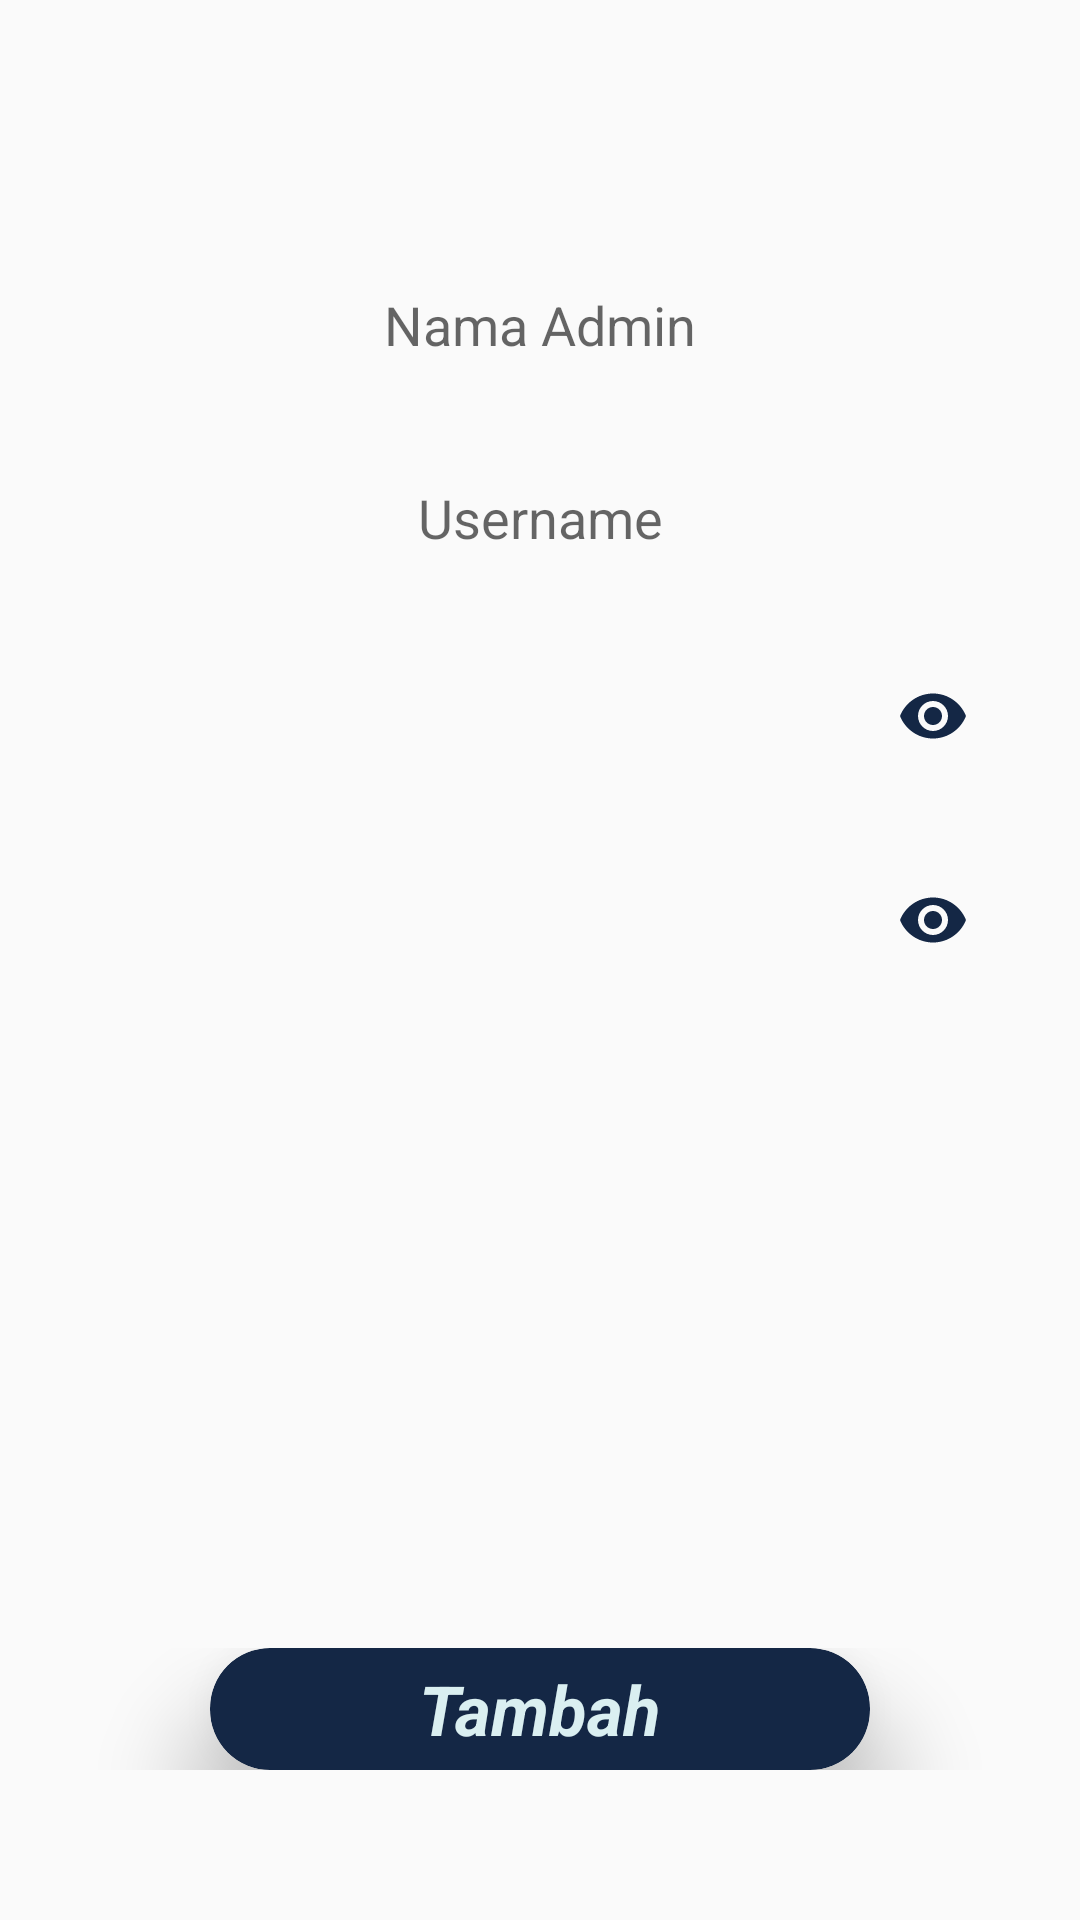

Here is an Android app screen rendered from its layout file. Give the layout XML and the strings, colors and styles it references.
<!-- AndroidManifest.xml: application theme AppTheme -->
<!-- res/layout/activity_tambah_admin.xml -->
<?xml version="1.0" encoding="utf-8"?>
<RelativeLayout xmlns:android="http://schemas.android.com/apk/res/android"
    xmlns:tools="http://schemas.android.com/tools"
    android:layout_width="match_parent"
    android:layout_height="match_parent"
    xmlns:app="http://schemas.android.com/apk/res-auto"
    android:background="@drawable/ic_bg_profile"
    tools:context=".admin.TambahAdminActivity">

    <include
        android:id="@+id/toolbar"
        layout="@layout/bar_layout"/>

    <LinearLayout
        android:id="@+id/linear1"
        android:layout_width="match_parent"
        android:layout_height="wrap_content"
        android:orientation="vertical"
        android:layout_marginTop="30dp"
        android:layout_below="@+id/toolbar"
        android:weightSum="2">
        <RelativeLayout
            android:layout_width="match_parent"
            android:layout_height="wrap_content">
            <com.google.android.material.textfield.TextInputLayout
                android:id="@+id/cardView_NamaAdmin"
                android:layout_width="match_parent"
                android:layout_height="wrap_content"
                android:padding="10dp"
                android:layout_marginStart="25dp"
                android:layout_marginEnd="25dp"
                app:hintEnabled="false"
                android:background="@drawable/grey_boarder">
                <EditText
                    android:id="@+id/txt_namaAdmin"
                    android:layout_width="match_parent"
                    android:layout_height="match_parent"
                    android:hint="Nama Admin"
                    android:textAlignment="center"
                    android:inputType="textEmailAddress"
                    android:textColor="@color/colorPrimary"
                    android:background="@null"/>
            </com.google.android.material.textfield.TextInputLayout>
            <com.google.android.material.textfield.TextInputLayout
                android:id="@+id/cardView_Username"
                android:layout_width="match_parent"
                android:layout_height="wrap_content"
                android:padding="10dp"
                android:layout_marginStart="25dp"
                android:layout_marginEnd="25dp"
                android:layout_below="@+id/cardView_NamaAdmin"
                android:layout_marginTop="20dp"
                app:hintEnabled="false"
                android:background="@drawable/grey_boarder">

                <EditText
                    android:id="@+id/txt_Username"
                    android:layout_width="match_parent"
                    android:layout_height="match_parent"
                    android:layout_below="@+id/username"
                    android:background="@null"
                    android:ems="10"
                    android:gravity="center"
                    android:textColor="@color/colorPrimary"
                    android:hint="Username"
                    android:inputType="text" />
            </com.google.android.material.textfield.TextInputLayout>
            <com.google.android.material.textfield.TextInputLayout
                android:id="@+id/cardView_Password"
                android:background="@drawable/grey_boarder"
                android:layout_width="match_parent"
                android:layout_height="wrap_content"
                android:layout_gravity="center_horizontal"
                android:layout_below="@+id/cardView_Username"
                android:layout_marginTop="20dp"
                android:layout_marginStart="25dp"
                android:layout_marginEnd="25dp"
                app:passwordToggleEnabled="true"
                app:passwordToggleTint="@color/colorPrimary"
                app:hintAnimationEnabled="false"
                app:hintEnabled="false"
                android:visibility="visible">

                <EditText
                    android:id="@+id/txt_PasswordAdmin"
                    android:layout_width="match_parent"
                    android:layout_height="match_parent"
                    android:layout_below="@+id/username"
                    android:layout_marginStart="10dp"
                    android:background="@null"
                    android:ems="10"
                    android:gravity="center"
                    android:hint="Password"
                    android:textColor="@color/colorPrimary"
                    android:inputType="textPassword"  />
            </com.google.android.material.textfield.TextInputLayout>
            <com.google.android.material.textfield.TextInputLayout
                android:id="@+id/cardView_ConfirmPassword"
                android:background="@drawable/grey_boarder"
                android:layout_width="match_parent"
                android:layout_height="wrap_content"
                android:layout_gravity="center_horizontal"
                android:layout_below="@+id/cardView_Password"
                android:layout_marginTop="20dp"
                android:layout_marginStart="25dp"
                android:layout_marginEnd="25dp"
                app:passwordToggleEnabled="true"
                app:passwordToggleTint="@color/colorPrimary"
                app:hintAnimationEnabled="false"
                app:hintEnabled="false"
                android:visibility="visible">

                <EditText
                    android:id="@+id/txt_ConfirmPasswordAdmin"
                    android:layout_width="match_parent"
                    android:layout_height="match_parent"
                    android:layout_below="@+id/username"
                    android:layout_marginStart="10dp"
                    android:background="@null"
                    android:ems="10"
                    android:gravity="center"
                    android:hint="Confirm Password"
                    android:textColor="@color/colorPrimary"
                    android:inputType="textPassword"  />
            </com.google.android.material.textfield.TextInputLayout>
        </RelativeLayout>
    </LinearLayout>

    <LinearLayout
        android:id="@+id/linear2"
        android:layout_width="match_parent"
        android:layout_height="wrap_content"
        android:orientation="vertical"
        android:gravity="center"
        android:layout_alignParentBottom="true"
        android:layout_marginBottom="50dp"
        android:weightSum="2">
        <com.google.android.material.card.MaterialCardView
            android:id="@+id/cardView_Tambah"
            android:layout_width="match_parent"
            android:layout_height="wrap_content"
            app:cardBackgroundColor="@color/colorPrimary"
            android:layout_gravity="center"
            android:layout_marginLeft="70dp"
            android:layout_marginRight="70dp"
            android:theme="@style/Theme.MaterialComponents.Light"
            app:layout_constraintEnd_toEndOf="parent"
            app:layout_constraintStart_toStartOf="parent"
            app:layout_constraintBottom_toBottomOf="parent"
            app:cardCornerRadius="20dp"
            app:cardElevation="20dp">
            <RelativeLayout
                android:layout_width="match_parent"
                android:layout_height="wrap_content">
                <TextView
                    android:layout_width="wrap_content"
                    android:layout_height="wrap_content"
                    android:text="Tambah"
                    android:textStyle="bold|italic"
                    android:textSize="23sp"
                    android:layout_marginStart="10dp"
                    android:layout_marginBottom="10dp"
                    android:layout_centerInParent="true"
                    android:layout_marginEnd="10dp"
                    android:textColor="@color/colorBGText2"
                    android:layout_gravity="center"
                    />
            </RelativeLayout>
        </com.google.android.material.card.MaterialCardView>
    </LinearLayout>
</RelativeLayout>
<!-- res/layout/bar_layout.xml (included above) -->
<?xml version="1.0" encoding="utf-8"?>
<androidx.appcompat.widget.Toolbar xmlns:android="http://schemas.android.com/apk/res/android"
    xmlns:app="http://schemas.android.com/apk/res-auto"
    android:id="@+id/toolbar"
    android:layout_width="match_parent"
    android:layout_height="wrap_content"
    android:minHeight="?attr/actionBarSize"
    app:titleTextColor="@color/colorWhite"
    android:background="@null"
    app:theme="@style/ToolbarTheme"
    >


</androidx.appcompat.widget.Toolbar>
<!-- resources referenced by this layout -->
<resources>
  <color name="colorBGText2">#DAEFF1</color>
  <color name="colorPrimary">#142745</color>
  <color name="colorWhite">#fff</color>
  <style name="ToolbarTheme" parent="@style/ThemeOverlay.AppCompat">
          
          <item name="colorControlNormal">@color/toolbar_color_control_normal</item>
          <item name="android:homeAsUpIndicator">@drawable/ic_baseline_arrow_back_ios_24</item>
      </style>
  <style name="AppTheme" parent="Theme.AppCompat.Light.NoActionBar">
          
          <item name="colorPrimary">@color/colorPrimary</item>
          <item name="colorAccent">@color/colorAccent</item>
      </style>
  <color name="toolbar_color_control_normal">#EDE7E7</color>
  <!-- drawable ic_baseline_arrow_back_ios_24 (drawable) -->
  <vector android:autoMirrored="true" android:height="24dp"
      android:tint="@color/colorWhite" android:viewportHeight="24"
      android:viewportWidth="24" android:width="24dp" xmlns:android="http://schemas.android.com/apk/res/android">
      <path android:fillColor="@android:color/white" android:pathData="M11.67,3.87L9.9,2.1 0,12l9.9,9.9 1.77,-1.77L3.54,12z"/>
  </vector>
  <color name="colorAccent">#03DAC5</color>
</resources>
